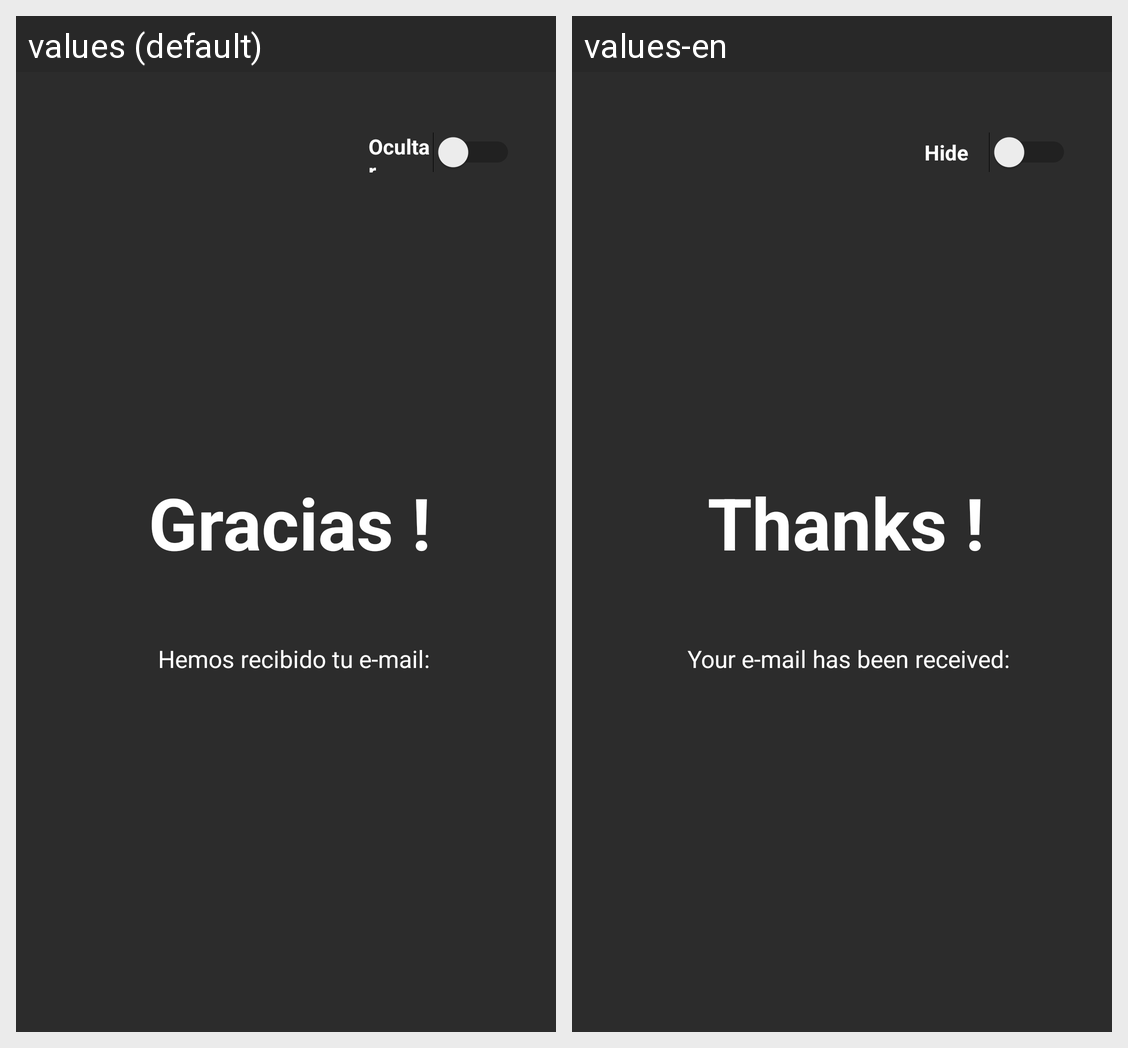

Translations of the strings shown on this Android screen, per locale in the grid:
Android screen res/layout/activity_actividad2.xml rendered under 2 locales, left to right: values (default), values-en. Device: Nexus 5 (rendered at 1080×1920; each locale shown at half size, 540×960, under a caption strip naming it); theme Theme.SalvadorGarcia.
Strings drawn on this screen, with the default value and each locale's value (text and hints the layout hard-codes, and strings that could not be matched under every locale, appear in the picture but are not listed):

gracias
  values: Gracias !
  values-en: Thanks !

frase
  values: Hemos recibido tu e-mail:
  values-en: Your e-mail has been received:

ocultar
  values: Ocultar
  values-en: Hide
